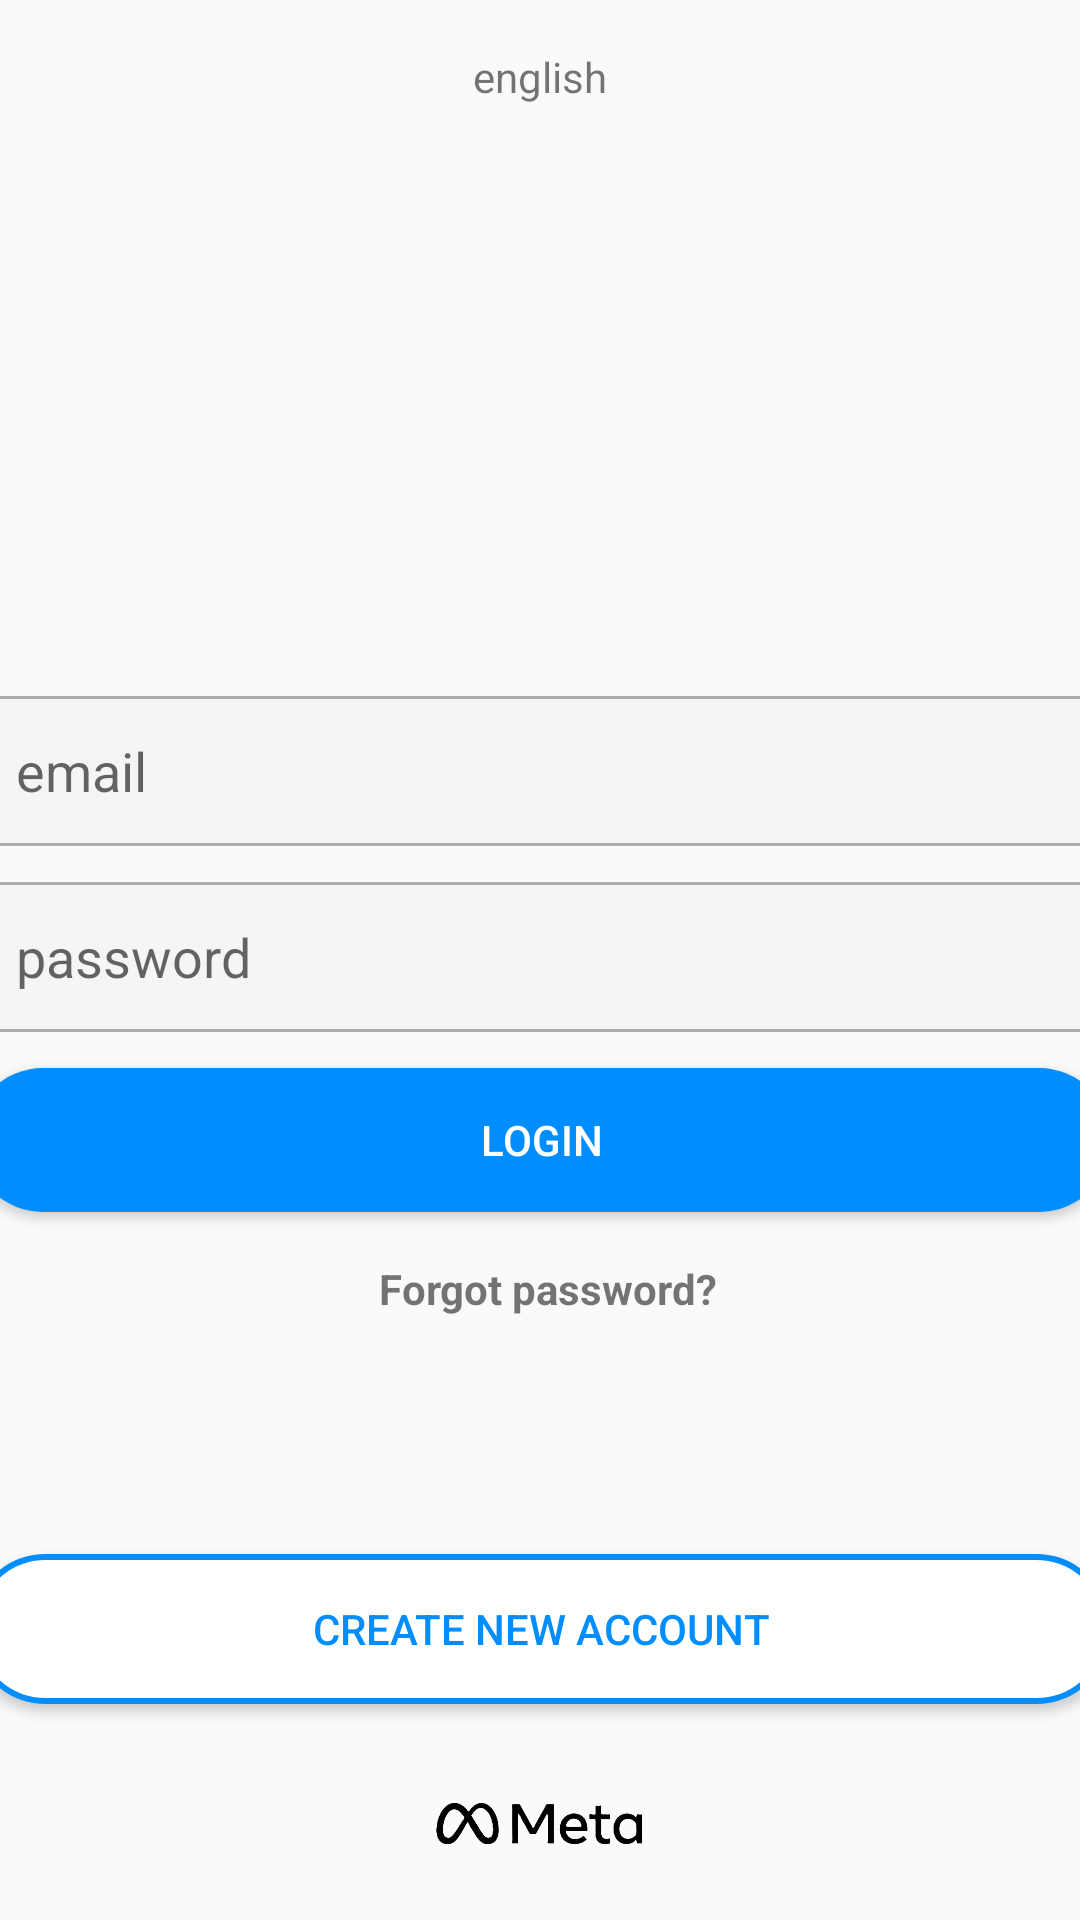

Android layout source for this screen:
<!-- AndroidManifest.xml: application theme Theme.SNS_App -->
<!-- res/layout/activity_sign_in.xml -->
<?xml version="1.0" encoding="utf-8"?>
<androidx.constraintlayout.widget.ConstraintLayout xmlns:android="http://schemas.android.com/apk/res/android"
    xmlns:app="http://schemas.android.com/apk/res-auto"
    xmlns:tools="http://schemas.android.com/tools"
    android:layout_width="match_parent"
    android:layout_height="match_parent"
    tools:context=".SignInActivity">

    <TextView
        android:id="@+id/tv_inputName"
        android:layout_width="380dp"
        android:layout_height="50dp"
        android:background="@drawable/tv_edge"
        android:gravity="center|start"
        android:hint="@string/name"
        android:paddingStart="15sp"
        android:visibility="gone"
        app:layout_constraintEnd_toEndOf="parent"
        app:layout_constraintHorizontal_bias="0.516"
        app:layout_constraintStart_toStartOf="parent"
        tools:layout_editor_absoluteY="440dp"
        tools:ignore="MissingConstraints" />

    <TextView
        android:id="@+id/lang_info"
        android:layout_width="wrap_content"
        android:layout_height="wrap_content"
        android:layout_marginTop="16dp"
        android:text="@string/lang_info"
        app:layout_constraintEnd_toEndOf="parent"
        app:layout_constraintStart_toStartOf="parent"
        app:layout_constraintTop_toTopOf="parent" />

    <ImageView
        android:id="@+id/instaLogo"
        android:layout_width="100dp"
        android:layout_height="100dp"
        android:layout_marginTop="65dp"
        app:layout_constraintEnd_toEndOf="parent"
        app:layout_constraintStart_toStartOf="parent"
        app:layout_constraintTop_toBottomOf="@+id/lang_info"
        app:srcCompat="@drawable/instagram_logo" />

    <EditText
        android:id="@+id/et_inputEmail"
        android:layout_width="380dp"
        android:layout_height="50dp"
        android:layout_marginTop="32dp"
        android:background="@drawable/tv_edge"
        android:gravity="center|start"
        android:hint="@string/email"
        android:paddingStart="15sp"
        app:layout_constraintEnd_toEndOf="parent"
        app:layout_constraintStart_toStartOf="parent"
        app:layout_constraintTop_toBottomOf="@+id/instaLogo" />


    <EditText
        android:id="@+id/et_inputPw"
        android:layout_width="380dp"
        android:layout_height="50dp"
        android:layout_marginTop="12dp"
        android:background="@drawable/tv_edge"
        android:gravity="center|start"
        android:hint="@string/password"
        android:inputType="textPassword"
        android:paddingStart="15sp"
        app:layout_constraintEnd_toEndOf="parent"
        app:layout_constraintStart_toStartOf="parent"
        app:layout_constraintTop_toBottomOf="@+id/et_inputEmail" />

    <Button
        android:id="@+id/btn_login"
        android:layout_width="380dp"
        android:layout_height="wrap_content"
        android:layout_marginTop="12dp"
        android:background="@drawable/btn_submit"
        android:text="@string/login"
        android:textColor="@color/white"
        app:layout_constraintEnd_toEndOf="parent"
        app:layout_constraintStart_toStartOf="parent"
        app:layout_constraintTop_toBottomOf="@+id/et_inputPw" />

    <TextView
        android:id="@+id/tv_forgotPassword"
        android:layout_width="wrap_content"
        android:layout_height="wrap_content"
        android:layout_marginStart="179dp"
        android:layout_marginTop="16dp"
        android:layout_marginEnd="174dp"
        android:text="@string/forgot_password"
        android:textStyle="bold"
        app:layout_constraintEnd_toEndOf="parent"
        app:layout_constraintStart_toStartOf="parent"
        app:layout_constraintTop_toBottomOf="@+id/btn_login" />

    <Button
        android:id="@+id/tv_createAccount"
        android:layout_width="380dp"
        android:layout_height="50dp"
        android:layout_marginBottom="32dp"
        android:text="@string/create_account"
        android:background="@drawable/btn_create"
        android:textColor="@color/lightblue"
        app:layout_constraintBottom_toTopOf="@+id/meta_logo"
        app:layout_constraintEnd_toEndOf="parent"
        app:layout_constraintStart_toStartOf="parent" />

    <ImageView
        android:id="@+id/meta_logo"
        android:layout_width="70dp"
        android:layout_height="16dp"
        android:layout_marginBottom="24dp"
        app:layout_constraintBottom_toBottomOf="parent"
        app:layout_constraintEnd_toEndOf="parent"
        app:layout_constraintStart_toStartOf="parent"
        app:srcCompat="@drawable/meta_logo" />


</androidx.constraintlayout.widget.ConstraintLayout>
<!-- resources referenced by this layout -->
<resources>
  <color name="lightblue">#008EFF</color>
  <color name="white">#FFFFFFFF</color>
  <!-- drawable btn_create (drawable) -->
  <?xml version="1.0" encoding="utf-8"?>
  <selector xmlns:android="http://schemas.android.com/apk/res/android">
      <item>
          <shape android:shape="rectangle">
              <solid android:color="@color/white" />
              <corners android:radius="25dp" />
              <stroke android:color="@color/lightblue" android:width="2dp"/>
          </shape>
      </item>
  
  </selector>
  <!-- drawable btn_submit (drawable) -->
  <?xml version="1.0" encoding="utf-8"?>
  <selector xmlns:android="http://schemas.android.com/apk/res/android">
      <item>
          <shape android:shape="rectangle">
              <solid android:color="#008EFF" />
              <corners android:radius="25dp" />
          </shape>
      </item>
  
  </selector>
  <!-- drawable meta_logo: png bitmap (drawable, 48935 bytes) -->
  <!-- drawable tv_edge (drawable) -->
  <?xml version="1.0" encoding="utf-8"?>
  <selector xmlns:android="http://schemas.android.com/apk/res/android">
      <item>
          <shape android:shape="rectangle">
              <solid android:color="#F5F5F5" />
              <corners android:radius="5dp" />
              <stroke android:color="#ACACAC" android:width="1dp"/>
          </shape>
      </item>
  
  </selector>
  <string name="create_account">Create new account</string>
  <string name="email">email</string>
  <string name="forgot_password">Forgot password?</string>
  <string name="lang_info">english</string>
  <string name="login">login</string>
  <string name="name">name</string>
  <string name="password">password</string>
  <style name="Theme.SNS_App" parent="Base.Theme.SNS_App" />
  <style name="Base.Theme.SNS_App" parent="Theme.AppCompat.DayNight.NoActionBar">
          
          
      </style>
</resources>
